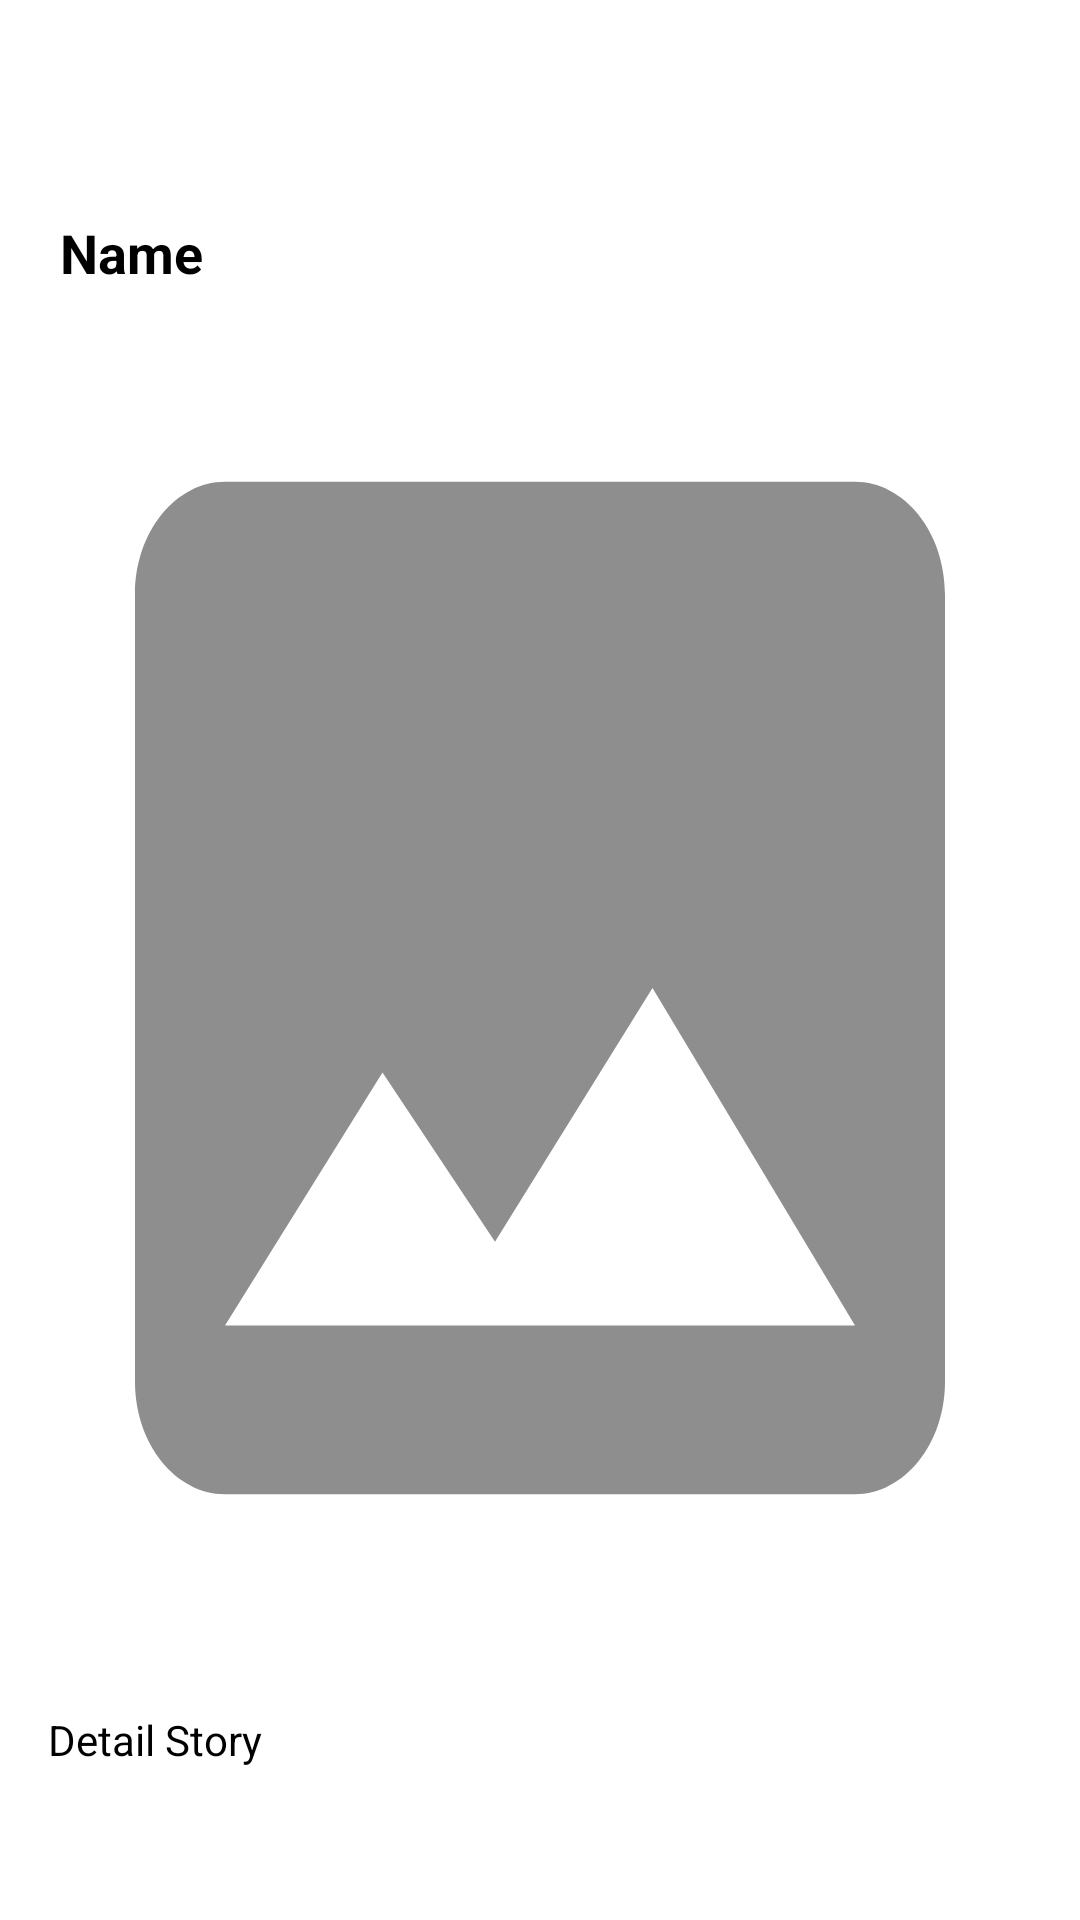

Layout XML and referenced resources for this Android screen:
<!-- AndroidManifest.xml: application theme Theme.MyIntermediate -->
<!-- res/layout/activity_detail_story.xml -->
<?xml version="1.0" encoding="utf-8"?>
<androidx.constraintlayout.widget.ConstraintLayout xmlns:android="http://schemas.android.com/apk/res/android"
    xmlns:app="http://schemas.android.com/apk/res-auto"
    xmlns:tools="http://schemas.android.com/tools"
    android:layout_width="match_parent"
    android:layout_height="match_parent"
    tools:context=".ui.detail.DetailStoryActivity">

    <androidx.appcompat.widget.Toolbar
        android:id="@+id/toolbar"
        android:layout_width="match_parent"
        android:layout_height="wrap_content"
        android:background="@color/color_primary"
        android:theme="@style/ThemeOverlay.AppCompat.Dark.ActionBar"
        app:layout_constraintStart_toStartOf="parent"
        app:layout_constraintTop_toTopOf="parent">

        <TextView
            android:layout_width="wrap_content"
            android:layout_height="wrap_content"
            android:text="@string/detail_story"
            android:textColor="@color/white"
            android:textSize="24sp"
            android:textStyle="bold" />
    </androidx.appcompat.widget.Toolbar>

    <ImageView
        android:id="@+id/iv_story"
        android:layout_width="match_parent"
        android:layout_height="450dp"
        android:layout_marginVertical="8dp"
        android:scaleType="fitXY"
        android:src="@drawable/ic_placeholder_image"
        android:transitionName="iv_story"
        app:layout_constraintStart_toStartOf="parent"
        app:layout_constraintTop_toBottomOf="@id/tv_name" />

    <TextView
        android:id="@+id/tv_name"
        android:layout_width="wrap_content"
        android:layout_height="wrap_content"
        android:layout_marginHorizontal="20dp"
        android:layout_marginVertical="16dp"
        android:text="@string/name"
        android:textColor="@color/black"
        android:textSize="18sp"
        android:textStyle="bold"
        android:transitionName="tv_name"
        app:layout_constraintStart_toStartOf="parent"
        app:layout_constraintTop_toBottomOf="@id/toolbar" />

    <TextView
        android:id="@+id/tv_description"
        android:layout_width="match_parent"
        android:layout_height="wrap_content"
        android:layout_margin="16dp"
        android:text="@string/detail_story"
        android:textColor="@color/black"
        android:transitionName="tv_description"
        app:layout_constraintEnd_toEndOf="parent"
        app:layout_constraintStart_toStartOf="parent"
        app:layout_constraintTop_toBottomOf="@id/iv_story" />
</androidx.constraintlayout.widget.ConstraintLayout>
<!-- resources referenced by this layout -->
<resources>
  <color name="black">#FF000000</color>
  <color name="white">#FFFFFFFF</color>
  <!-- drawable ic_placeholder_image (drawable) -->
  <vector android:height="24dp" android:tint="#8F8E8E"
      android:viewportHeight="24" android:viewportWidth="24"
      android:width="24dp" xmlns:android="http://schemas.android.com/apk/res/android">
      <path android:fillColor="@android:color/white" android:pathData="M21,19V5c0,-1.1 -0.9,-2 -2,-2H5c-1.1,0 -2,0.9 -2,2v14c0,1.1 0.9,2 2,2h14c1.1,0 2,-0.9 2,-2zM8.5,13.5l2.5,3.01L14.5,12l4.5,6H5l3.5,-4.5z"/>
  </vector>
  <string name="detail_story">Detail Story</string>
  <string name="name">Name</string>
  <style name="Theme.MyIntermediate" parent="Theme.MaterialComponents.DayNight.NoActionBar">
          
          <item name="colorPrimary">@color/purple_500</item>
          <item name="colorPrimaryVariant">@color/purple_700</item>
          <item name="colorOnPrimary">@color/white</item>
          
          <item name="colorSecondary">@color/teal_200</item>
          <item name="colorSecondaryVariant">@color/teal_700</item>
          <item name="colorOnSecondary">@color/black</item>
          
          <item name="android:statusBarColor" tools:targetApi="l">?attr/colorPrimaryVariant</item>
          
      </style>
  <color name="purple_500">#FF6200EE</color>
  <color name="purple_700">#FF3700B3</color>
  <color name="teal_200">#FF03DAC5</color>
  <color name="teal_700">#FF018786</color>
</resources>
